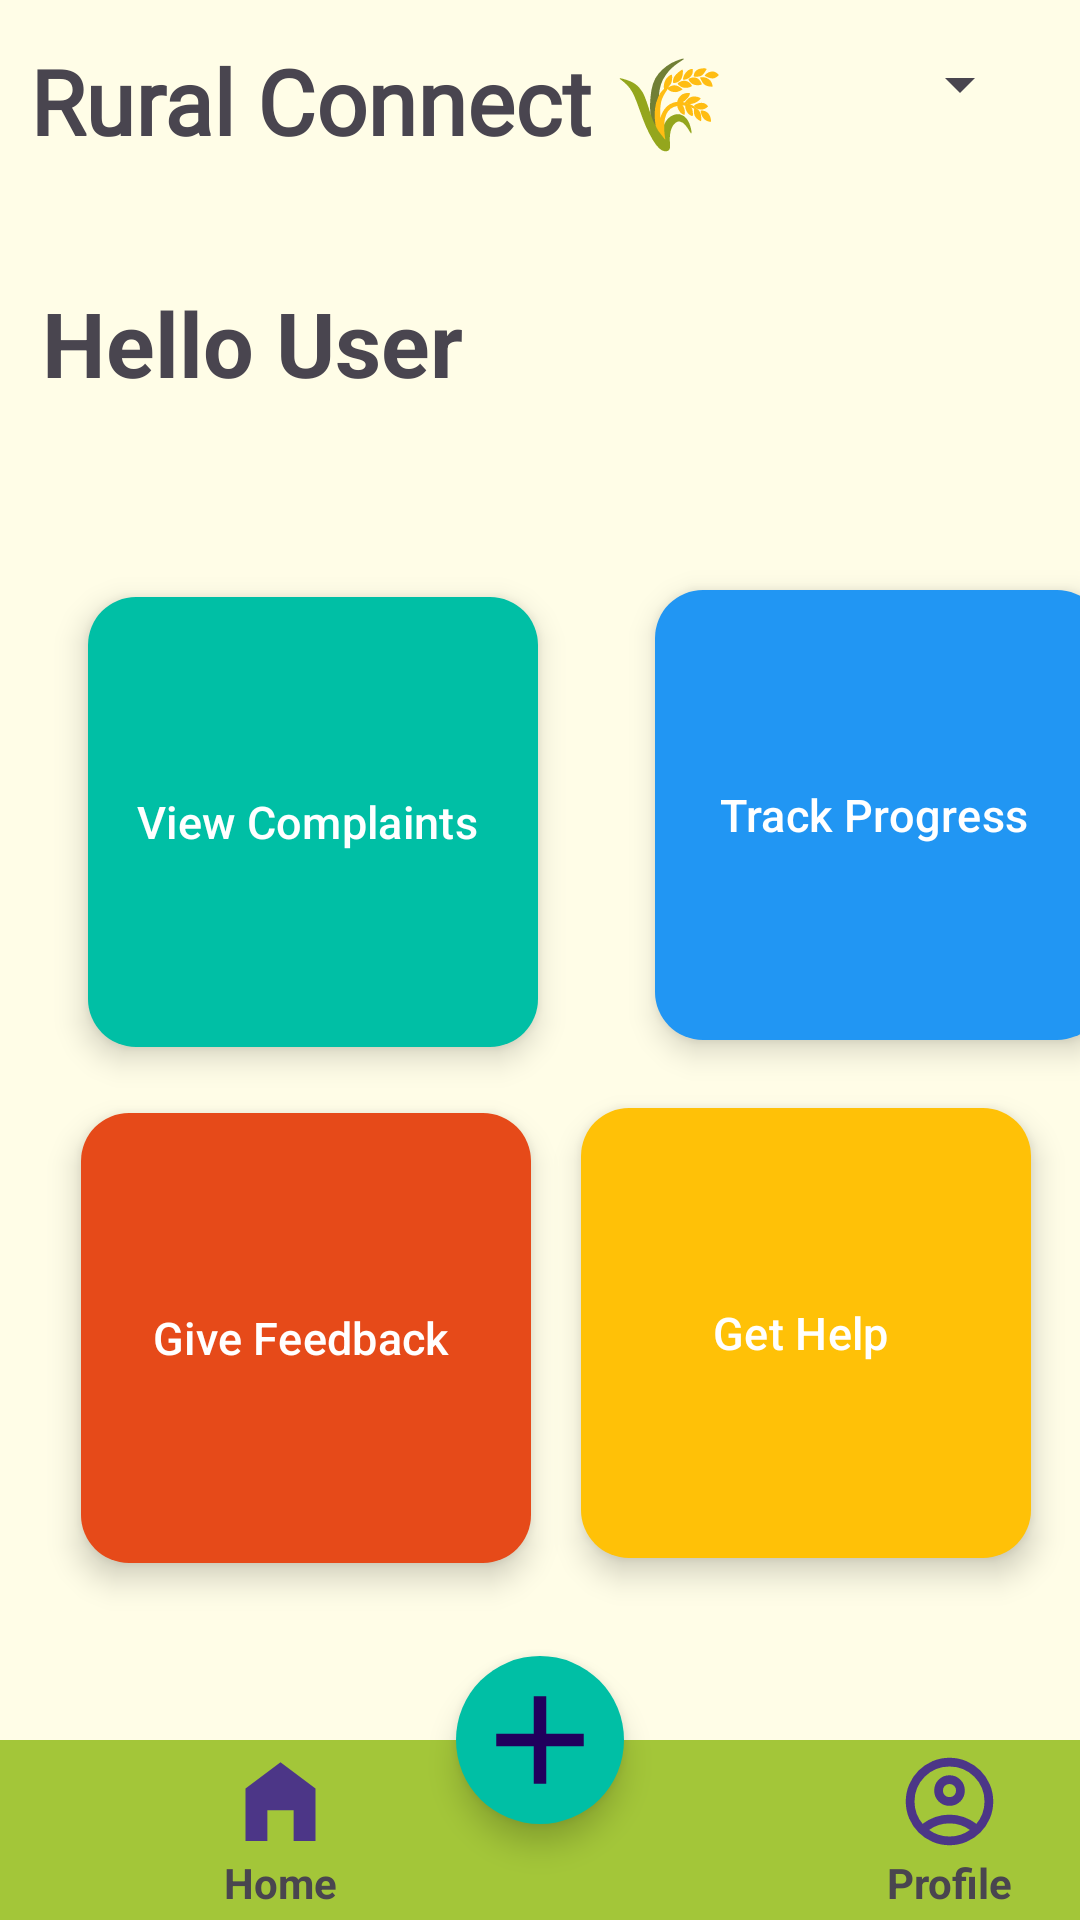

Layout XML and referenced resources for this Android screen:
<!-- AndroidManifest.xml: application theme Theme.RuralConnect -->
<!-- res/layout/activity_user_interface.xml -->
<?xml version="1.0" encoding="utf-8"?>
<androidx.constraintlayout.widget.ConstraintLayout xmlns:android="http://schemas.android.com/apk/res/android"
    xmlns:app="http://schemas.android.com/apk/res-auto"
    xmlns:tools="http://schemas.android.com/tools"
    android:id="@+id/main"
    android:layout_width="match_parent"
    android:background="@color/cream"
    android:layout_height="match_parent"
    tools:context=".User_Interface">


    <FrameLayout
        android:id="@+id/frameLayout"
        android:layout_width="match_parent"
        android:layout_height="92dp"
        app:layout_constraintBottom_toBottomOf="parent"
        app:layout_constraintEnd_toEndOf="parent"
        app:layout_constraintHorizontal_bias="0.5"
        app:layout_constraintStart_toStartOf="parent">

        <com.google.android.material.floatingactionbutton.FloatingActionButton
            android:id="@+id/floatingActionButton"
            android:layout_width="wrap_content"
            android:layout_height="wrap_content"
            android:layout_gravity="bottom|center"
            android:layout_marginBottom="32dp"
            android:clickable="true"
            android:contentDescription="Add Complaint"
            android:onClick="openNewComp"
            app:backgroundTint="@color/blue_green"
            app:maxImageSize="50dp"
            app:shapeAppearanceOverlay="@style/CircularShape"
            app:srcCompat="@drawable/outline_add_24" />

        <LinearLayout
            android:layout_width="match_parent"
            android:layout_height="60dp"
            android:layout_gravity="bottom"
            android:background="@color/toad_green"
            android:orientation="horizontal">
            <Space
                android:layout_width="37dp"
                android:layout_height="wrap_content" />
            <LinearLayout
                android:layout_width="113dp"
                android:layout_height="match_parent"
                android:layout_gravity="center"
                android:orientation="vertical"
                android:clickable="true"
                android:padding="3dp">

                <ImageView
                    android:id="@+id/imageView1"
                    android:layout_width="match_parent"
                    android:layout_height="35dp"
                    app:srcCompat="@drawable/baseline_home_filled_24" />

                <TextView
                    android:id="@+id/textView1"
                    android:layout_width="match_parent"
                    android:layout_height="wrap_content"
                    android:gravity="center_horizontal"
                    android:text="Home"
                    android:textStyle="bold" />
            </LinearLayout>
            <Space
                android:layout_width="110dp"
                android:layout_height="wrap_content" />

            <LinearLayout
                android:layout_width="113dp"
                android:layout_height="match_parent"
                android:layout_gravity="center"
                android:clickable="true"
                android:onClick="openProfilepage"
                android:orientation="vertical"
                android:padding="3dp">

                <ImageView
                    android:id="@+id/imageView2"
                    android:layout_width="match_parent"
                    android:layout_height="35dp"
                    app:srcCompat="@drawable/outline_account_circle_24" />

                <TextView
                    android:id="@+id/textView2"
                    android:layout_width="match_parent"
                    android:layout_height="wrap_content"
                    android:gravity="center_horizontal"
                    android:text="Profile"
                    android:textStyle="bold" />
            </LinearLayout>
        </LinearLayout>
    </FrameLayout>

    <TextView
        android:id="@+id/textView6"
        android:layout_width="wrap_content"
        android:layout_height="wrap_content"
        android:fontFamily="@font/robo"
        android:text="Rural Connect 🌾"
        android:textSize="30dp"
        android:textStyle="bold"
        app:layout_constraintBottom_toBottomOf="parent"
        app:layout_constraintEnd_toEndOf="parent"
        app:layout_constraintHorizontal_bias="0.078"
        app:layout_constraintStart_toStartOf="parent"
        app:layout_constraintTop_toTopOf="parent"
        app:layout_constraintVertical_bias="0.022" />

    <Spinner
        android:id="@+id/language_spinner"
        android:layout_width="wrap_content"
        android:layout_height="wrap_content"
        android:layout_marginTop="16dp"
        android:layout_marginEnd="16dp"
        app:layout_constraintEnd_toEndOf="parent"
        app:layout_constraintTop_toTopOf="parent" />

    <TextView
        android:id="@+id/textView7"
        android:layout_width="wrap_content"
        android:layout_height="wrap_content"
        android:layout_marginStart="4dp"
        android:text="Hello User"
        android:textSize="30dp"
        android:textStyle="bold"
        app:layout_constraintBottom_toTopOf="@+id/frameLayout"
        app:layout_constraintStart_toStartOf="@+id/textView6"
        app:layout_constraintTop_toBottomOf="@+id/textView6"
        app:layout_constraintVertical_bias="0.089" />

    <com.google.android.material.floatingactionbutton.ExtendedFloatingActionButton
        android:id="@+id/floatingActionButton3"
        android:layout_width="150dp"
        android:layout_height="150dp"
        android:layout_margin="16dp"
        android:layout_marginTop="96dp"
        android:onClick="openComplaint"
        android:text="View Complaints"
        android:textColor="@android:color/white"
        android:textSize="15dp"
        app:backgroundTint="@color/blue_green"
        app:iconTint="@android:color/white"
        app:layout_constraintBottom_toTopOf="@+id/frameLayout"
        app:layout_constraintEnd_toEndOf="parent"
        app:layout_constraintHorizontal_bias="0.075"
        app:layout_constraintStart_toStartOf="parent"
        app:layout_constraintTop_toBottomOf="@+id/textView7"
        app:layout_constraintVertical_bias="0.21" />

    <com.google.android.material.floatingactionbutton.ExtendedFloatingActionButton
        android:id="@+id/floatingActionButton4"
        android:layout_width="150dp"
        android:layout_height="150dp"
        android:layout_marginStart="39dp"
        android:onClick="openProgress"
        android:text="Track Progress"
        android:textColor="@android:color/white"
        android:textSize="15dp"
        app:backgroundTint="@color/app_blue"
        app:iconTint="@android:color/white"
        app:layout_constraintBottom_toTopOf="@+id/frameLayout"
        app:layout_constraintEnd_toEndOf="parent"
        app:layout_constraintHorizontal_bias="0.0"
        app:layout_constraintStart_toEndOf="@+id/floatingActionButton3"
        app:layout_constraintTop_toBottomOf="@+id/textView7"
        app:layout_constraintVertical_bias="0.237" />

    <com.google.android.material.floatingactionbutton.ExtendedFloatingActionButton
        android:id="@+id/floatingActionButton5"
        android:layout_width="150dp"
        android:layout_height="150dp"
        android:layout_margin="16dp"
        android:onClick="openFeedback"
        android:text="Give Feedback"
        android:textColor="@android:color/white"
        android:textSize="15dp"
        app:backgroundTint="@color/app_dark_orange"
        app:iconTint="@android:color/white"
        app:layout_constraintBottom_toTopOf="@+id/frameLayout"
        app:layout_constraintEnd_toEndOf="parent"
        app:layout_constraintHorizontal_bias="0.061"
        app:layout_constraintStart_toStartOf="parent"
        app:layout_constraintTop_toBottomOf="@+id/floatingActionButton3"
        app:layout_constraintVertical_bias="0.345" />

    <com.google.android.material.floatingactionbutton.ExtendedFloatingActionButton
        android:id="@+id/floatingActionButton6"
        app.layout_constraintTop_toBottomOf="@+id/floatingActionButton4"
        android:layout_width="150dp"
        android:layout_height="150dp"
        android:layout_margin="16dp"
        android:onClick="openHelp"
        android:text="Get Help"
        android:textColor="@android:color/white"
        android:textSize="15dp"
        app:backgroundTint="@color/yellow"
        app:iconTint="@android:color/white"
        app:layout_constraintBottom_toTopOf="@+id/frameLayout"
        app:layout_constraintEnd_toEndOf="parent"
        app:layout_constraintHorizontal_bias="0.518"
        app:layout_constraintStart_toEndOf="@+id/floatingActionButton5"
        app:layout_constraintTop_toBottomOf="@+id/floatingActionButton4"
        app:layout_constraintVertical_bias="0.339" />

</androidx.constraintlayout.widget.ConstraintLayout>
<!-- resources referenced by this layout -->
<resources>
  <color name="app_blue">#2196F3</color>
  <color name="app_dark_orange">#E64A19</color>
  <color name="blue_green">#00BFA5</color>
  <color name="cream">#FFFDE7</color>
  <color name="toad_green">#A3C639</color>
  <color name="yellow">#FFC107</color>
  <!-- drawable baseline_home_filled_24 (drawable) -->
  <vector xmlns:android="http://schemas.android.com/apk/res/android" android:height="24dp" android:tint="#4C3687" android:viewportHeight="24" android:viewportWidth="24" android:width="24dp">
        
      <path android:fillColor="@android:color/white" android:pathData="M12,3L4,9v12h5v-7h6v7h5V9z"/>
      
  </vector>
  <!-- drawable outline_account_circle_24 (drawable) -->
  <vector xmlns:android="http://schemas.android.com/apk/res/android" android:height="24dp" android:tint="#4C3687" android:viewportHeight="960" android:viewportWidth="960" android:width="24dp">
        
      <path android:fillColor="@android:color/white" android:pathData="M234,684Q285,645 348,622.5Q411,600 480,600Q549,600 612,622.5Q675,645 726,684Q761,643 780.5,591Q800,539 800,480Q800,347 706.5,253.5Q613,160 480,160Q347,160 253.5,253.5Q160,347 160,480Q160,539 179.5,591Q199,643 234,684ZM480,520Q421,520 380.5,479.5Q340,439 340,380Q340,321 380.5,280.5Q421,240 480,240Q539,240 579.5,280.5Q620,321 620,380Q620,439 579.5,479.5Q539,520 480,520ZM480,880Q397,880 324,848.5Q251,817 197,763Q143,709 111.5,636Q80,563 80,480Q80,397 111.5,324Q143,251 197,197Q251,143 324,111.5Q397,80 480,80Q563,80 636,111.5Q709,143 763,197Q817,251 848.5,324Q880,397 880,480Q880,563 848.5,636Q817,709 763,763Q709,817 636,848.5Q563,880 480,880ZM480,800Q533,800 580,784.5Q627,769 666,740Q627,711 580,695.5Q533,680 480,680Q427,680 380,695.5Q333,711 294,740Q333,769 380,784.5Q427,800 480,800ZM480,440Q506,440 523,423Q540,406 540,380Q540,354 523,337Q506,320 480,320Q454,320 437,337Q420,354 420,380Q420,406 437,423Q454,440 480,440ZM480,380Q480,380 480,380Q480,380 480,380Q480,380 480,380Q480,380 480,380Q480,380 480,380Q480,380 480,380Q480,380 480,380Q480,380 480,380ZM480,740Q480,740 480,740Q480,740 480,740Q480,740 480,740Q480,740 480,740Q480,740 480,740Q480,740 480,740Q480,740 480,740Q480,740 480,740Z"/>
      
  </vector>
  <!-- drawable outline_add_24 (drawable) -->
  <vector xmlns:android="http://schemas.android.com/apk/res/android" android:height="24dp" android:tint="#4C3687" android:viewportHeight="960" android:viewportWidth="960" android:width="24dp">
        
      <path android:fillColor="@android:color/white" android:pathData="M440,520L200,520L200,440L440,440L440,200L520,200L520,440L760,440L760,520L520,520L520,760L440,760L440,520Z"/>
      
  </vector>
  <style name="CircularShape" parent="">
          <item name="cornerFamily">rounded</item>
          <item name="cornerSize">50%</item>
      </style>
  <style name="Theme.RuralConnect" parent="Base.Theme.RuralConnect" />
  <style name="Base.Theme.RuralConnect" parent="Theme.Material3.DayNight.NoActionBar">
          
          
      </style>
</resources>
